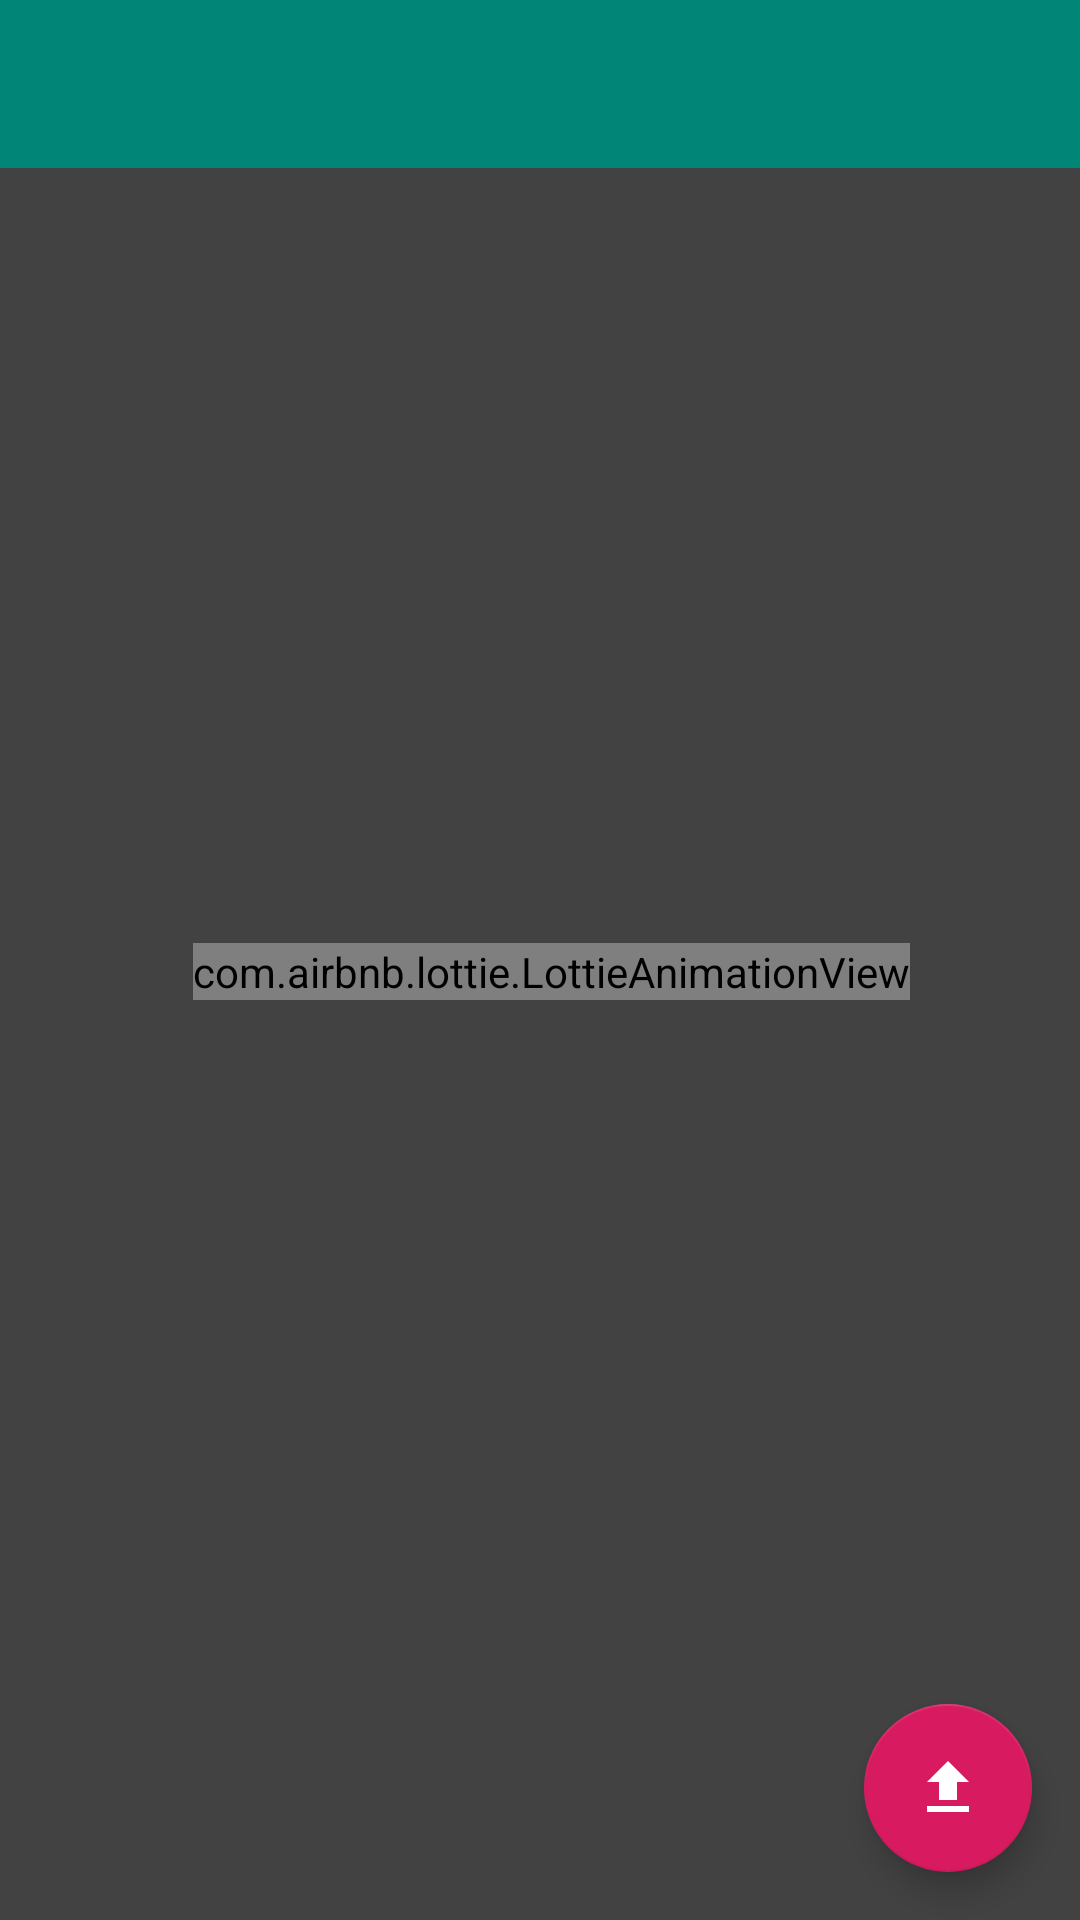

Reconstruct the res/layout file that produces this screen, plus the resources it refers to.
<!-- AndroidManifest.xml: application theme AppTheme -->
<!-- res/layout/activity_main2.xml -->
<?xml version="1.0" encoding="utf-8"?>
<android.support.v4.widget.DrawerLayout xmlns:android="http://schemas.android.com/apk/res/android"
    xmlns:app="http://schemas.android.com/apk/res-auto"
    android:id="@+id/drawer_layout"
    android:layout_width="match_parent"
    android:layout_height="match_parent"
    android:background="@color/cardview_dark_background">

    <android.support.design.widget.CoordinatorLayout
        android:layout_width="match_parent"
        android:layout_height="match_parent">

        <com.airbnb.lottie.LottieAnimationView
            android:id="@+id/animation_view2"
            android:layout_width="wrap_content"
            android:layout_height="wrap_content"
            android:layout_gravity="center"
            android:layout_marginStart="8dp"
            android:layout_marginLeft="8dp"
            android:layout_marginTop="8dp"
            app:layout_constraintBottom_toBottomOf="@+id/rv"
            app:layout_constraintEnd_toEndOf="parent"
            app:layout_constraintStart_toStartOf="parent"
            app:layout_constraintTop_toTopOf="parent"
            app:lottie_autoPlay="true"
            app:lottie_loop="true"
            app:lottie_rawRes="@raw/material_wave_loading" />

        <android.support.v7.widget.Toolbar
            android:id="@+id/toolbar2"
            android:layout_width="match_parent"
            android:layout_height="?attr/actionBarSize"
            android:background="?attr/colorPrimary"
            android:theme="@style/ThemeOverlay.AppCompat.Dark.ActionBar"
            app:popupTheme="@style/ThemeOverlay.AppCompat.Light"></android.support.v7.widget.Toolbar>

        <android.support.v7.widget.RecyclerView
            android:id="@+id/recycle_view"
            android:layout_width="match_parent"
            android:layout_height="match_parent">
        </android.support.v7.widget.RecyclerView>

        <android.support.design.widget.FloatingActionButton
            android:id="@+id/fab_update"
            android:layout_width="wrap_content"
            android:layout_height="wrap_content"
            android:layout_gravity="bottom|end"
            android:layout_margin="16dp"
            android:src="@drawable/ic_file_upload_black_24dp"
            android:tint="@color/colorWhite" />

    </android.support.design.widget.CoordinatorLayout>

    <android.support.design.widget.NavigationView
        android:id="@+id/nav_view"
        android:layout_width="match_parent"
        android:layout_height="match_parent"
        android:layout_gravity="start"
        app:headerLayout="@layout/nav_header"
        app:menu="@menu/nav_menu"></android.support.design.widget.NavigationView>
</android.support.v4.widget.DrawerLayout>
<!-- res/layout/nav_header.xml (included above) -->
<?xml version="1.0" encoding="utf-8"?>
<RelativeLayout xmlns:android="http://schemas.android.com/apk/res/android"
    android:layout_width="match_parent"
    android:layout_height="200dp"
    android:background="?attr/colorPrimary"
    android:padding="10dp">

    <de.hdodenhof.circleimageview.CircleImageView
        android:id="@+id/icon_head_image"
        android:layout_width="100dp"
        android:layout_height="100dp"
        android:layout_centerInParent="true"
        android:src="@drawable/ic_head" />

    <TextView
        android:layout_width="wrap_content"
        android:layout_height="wrap_content"
        android:id="@+id/username"
        android:layout_alignParentBottom="true"
        android:text="@string/menu_username"
        android:textColor="#FFF"
        android:textSize="14sp"/>

</RelativeLayout>
<!-- resources referenced by this layout -->
<resources>
  <color name="colorWhite">#FFFFFF</color>
  <!-- drawable ic_file_upload_black_24dp (drawable) -->
  <vector android:height="24dp" android:tint="#83AF9B"
      android:viewportHeight="24.0" android:viewportWidth="24.0"
      android:width="24dp" xmlns:android="http://schemas.android.com/apk/res/android">
      <path android:fillColor="#FF000000" android:pathData="M9,16h6v-6h4l-7,-7 -7,7h4zM5,18h14v2L5,20z"/>
  </vector>
  <!-- drawable ic_head: jpg bitmap (drawable, 24589 bytes) -->
  <string name="menu_username">二营长</string>
  <style name="AppTheme" parent="Theme.AppCompat.Light.NoActionBar">
          
          <item name="colorPrimary">@color/colorPrimary</item>
          <item name="colorPrimaryDark">@color/colorPrimaryDark</item>
          <item name="colorAccent">@color/colorAccent</item>
      </style>
  <color name="colorPrimary">#008577</color>
  <color name="colorPrimaryDark">#00574B</color>
  <color name="colorAccent">#D81B60</color>
</resources>
